The GitHub repository raj-k20/Calorie_Estimator contains a labelled image folder "IMAGES" with 4 categories: bacon beef cheddar, chicken club, chicken fillet crispy, classic italian toasted sub. Examples follow, each with its label.

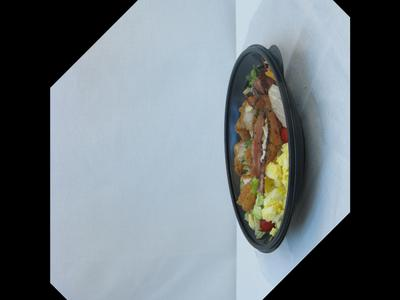
Label: chicken club

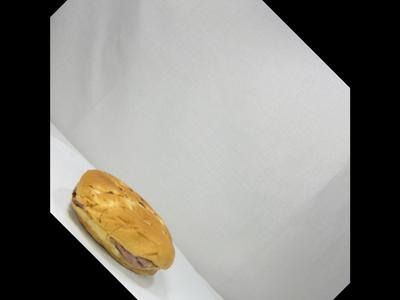
Label: bacon beef cheddar

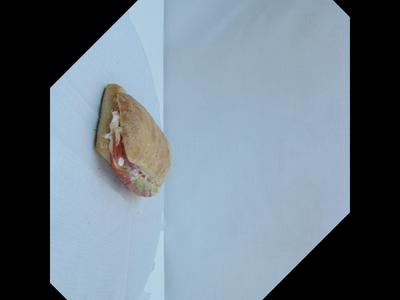
Label: classic italian toasted sub

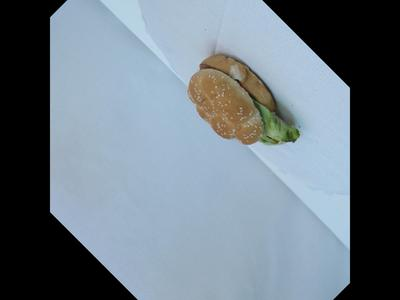
Label: chicken fillet crispy

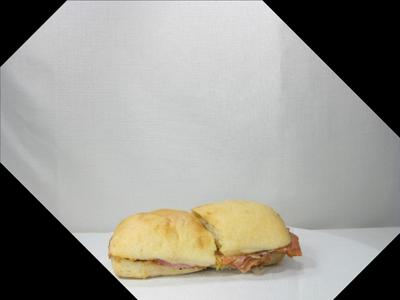
Label: classic italian toasted sub

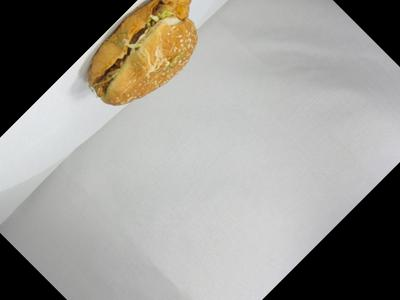
Label: chicken fillet crispy
